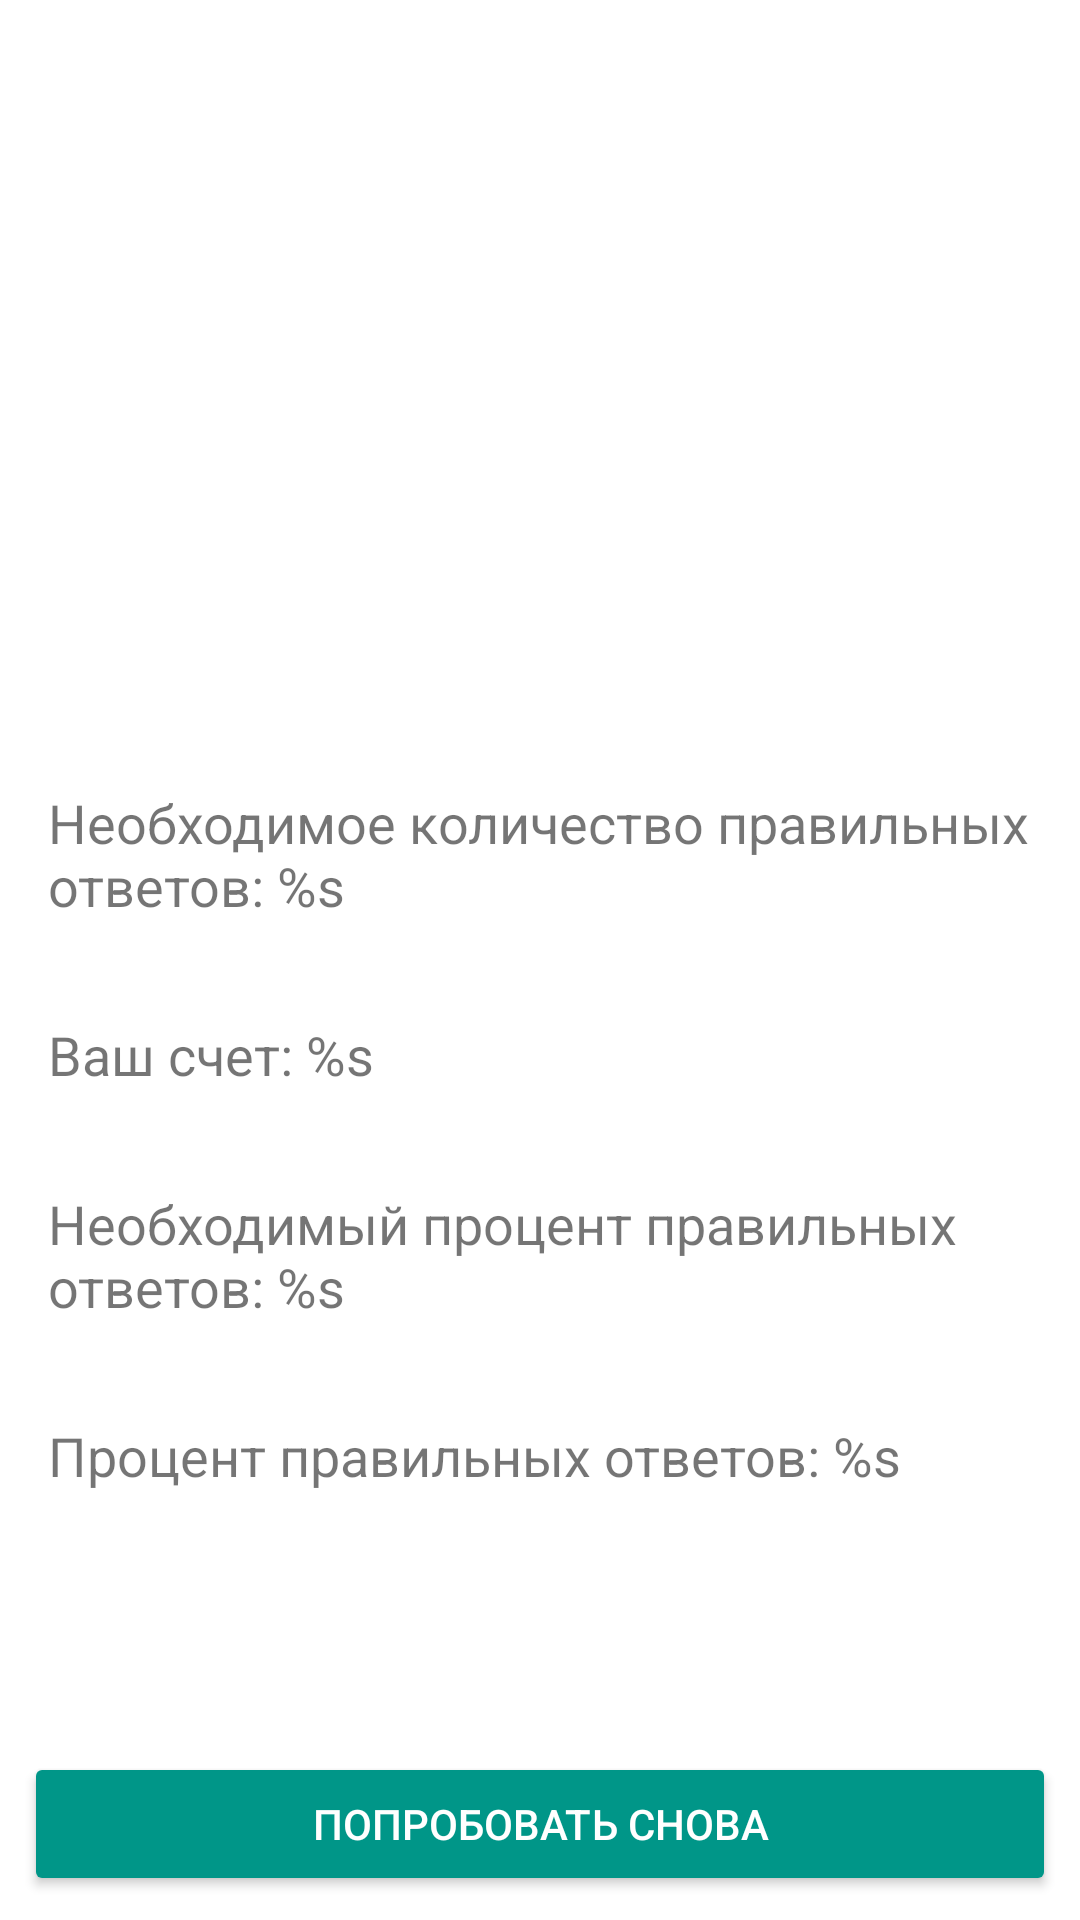

Write the Android layout XML for this screen, with the resource values it uses.
<!-- AndroidManifest.xml: application theme Theme.Mathematics -->
<!-- res/layout/fragment_game_finished.xml -->
<LinearLayout xmlns:android="http://schemas.android.com/apk/res/android"
    xmlns:app="http://schemas.android.com/apk/res-auto"
    xmlns:tools="http://schemas.android.com/tools"
    android:layout_width="match_parent"
    android:layout_height="match_parent"
    android:background="@android:color/background_light"
    android:orientation="vertical"
    tools:context=".ui.GameFinishedFragment">


    <ImageView
        android:id="@+id/iv_finish_result"
        android:layout_width="wrap_content"
        android:layout_height="150dp"
        android:layout_gravity="center"
        android:layout_margin="48dp"
        android:adjustViewBounds="true"
        android:contentDescription="@string/game_over"
        android:src="@drawable/smile" />

    <TextView
        android:id="@+id/tv_finish_required_answers"
        android:layout_width="match_parent"
        android:layout_height="wrap_content"
        android:layout_margin="16dp"
        android:text="@string/required_score"
        android:textSize="18sp" />

    <TextView
        android:id="@+id/tv_finish_score_answers"
        android:layout_width="match_parent"
        android:layout_height="wrap_content"
        android:layout_margin="16dp"
        android:text="@string/score_answers"
        android:textSize="18sp" />

    <TextView
        android:id="@+id/tv_finish_required_percent"
        android:layout_width="match_parent"
        android:layout_height="wrap_content"
        android:layout_margin="16dp"
        android:text="@string/required_percentage"
        android:textSize="18sp" />

    <TextView
        android:id="@+id/tv_finish_score_percent"
        android:layout_width="match_parent"
        android:layout_height="wrap_content"
        android:layout_margin="16dp"
        android:layout_weight="1"
        android:text="@string/score_percentage"
        android:textSize="18sp" />

    <Button
        android:id="@+id/button_retry_game"
        android:layout_width="match_parent"
        android:layout_height="wrap_content"
        android:layout_margin="8dp"
        android:backgroundTint="#009688"
        android:text="@string/retry"
        android:textColor="@color/white" />


</LinearLayout>
<!-- resources referenced by this layout -->
<resources>
  <string name="game_over">Game Over</string>
  <string name="required_percentage">Необходимый процент правильных ответов: %s</string>
  <string name="required_score">Необходимое количество правильных ответов: %s</string>
  <string name="retry">Попробовать снова</string>
  <string name="score_answers">Ваш счет: %s</string>
  <string name="score_percentage">Процент правильных ответов: %s</string>
  <style name="Theme.Mathematics" parent="Theme.MaterialComponents.DayNight.DarkActionBar">
          
          <item name="colorPrimary">@color/purple_500</item>
          <item name="colorPrimaryVariant">@color/purple_700</item>
          <item name="colorOnPrimary">@color/white</item>
          
          <item name="colorSecondary">@color/teal_200</item>
          <item name="colorSecondaryVariant">@color/teal_700</item>
          <item name="colorOnSecondary">@color/black</item>
          
          <item name="android:statusBarColor" tools:targetApi="l">?attr/colorPrimaryVariant</item>
          
      </style>
  <!-- not gathered from this repository: default colours our renderer supplied (Android Studio template values) -->
  <color name="purple_500">#FF6200EE</color>
  <color name="purple_700">#FF3700B3</color>
  <color name="teal_200">#FF03DAC5</color>
  <color name="teal_700">#FF018786</color>
  <color name="black">#FF000000</color>
  <color name="white">#FFFFFFFF</color>
</resources>
